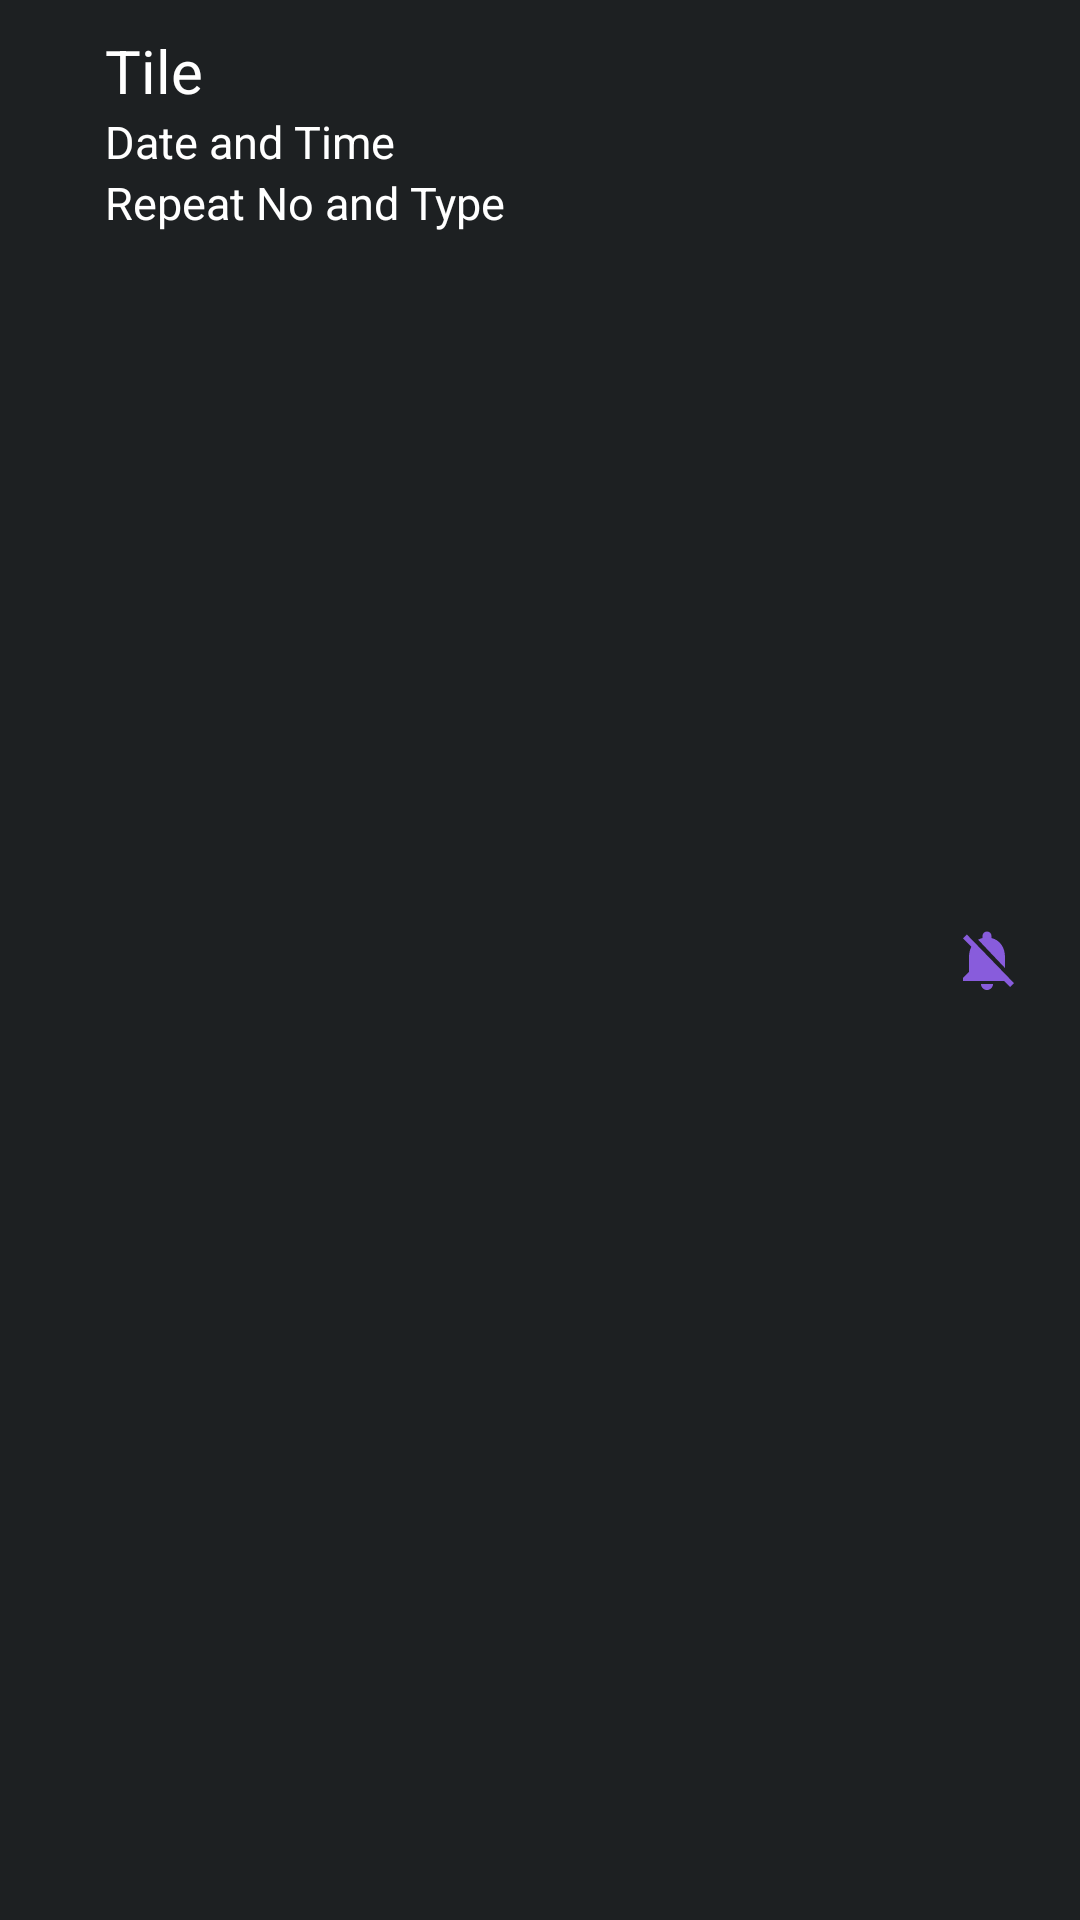

Produce the Android XML layout that renders to this screen, including the resource entries it uses.
<!-- AndroidManifest.xml: application theme Theme.MEDIMove -->
<!-- res/layout/alarm_item.xml -->
<?xml version="1.0" encoding="utf-8"?>
<androidx.constraintlayout.widget.ConstraintLayout
    xmlns:android="http://schemas.android.com/apk/res/android"
    xmlns:app="http://schemas.android.com/apk/res-auto"
    xmlns:tools="http://schemas.android.com/tools"
    android:layout_width="match_parent"
    android:background="@color/gray"
    android:layout_height="wrap_content">

    <ImageView
        android:id="@+id/thumbnail_image"
        android:layout_width="40dp"
        android:layout_height="40dp"
        android:layout_marginStart="4dp"
        android:gravity="center_vertical"
        app:layout_constraintBottom_toBottomOf="parent"
        app:layout_constraintStart_toStartOf="parent"
        app:layout_constraintTop_toTopOf="parent" />

    <LinearLayout
        android:layout_width="298dp"
        android:layout_height="80dp"
        android:layout_marginTop="4dp"
        android:gravity="center_vertical"
        android:orientation="vertical"
        android:padding="4dp"
        app:layout_constraintEnd_toEndOf="parent"
        app:layout_constraintLeft_toRightOf="@+id/thumbnail_image"
        app:layout_constraintStart_toStartOf="parent"
        app:layout_constraintTop_toTopOf="parent">

        <TextView
            android:id="@+id/recycle_title"
            android:layout_width="match_parent"
            android:layout_height="wrap_content"
            android:ellipsize="marquee"
            android:singleLine="true"
            android:text="Tile"
            android:textColor="@color/white"
            android:textSize="20sp" />


        <TextView
            android:id="@+id/recycle_data_time"
            android:layout_width="match_parent"
            android:layout_height="wrap_content"
            android:ellipsize="marquee"
            android:singleLine="true"
            android:text="Date and Time"
            android:textColor="@color/white"
            android:textSize="15sp" />

        <TextView
            android:id="@+id/recycle_repeat_info"
            android:layout_width="match_parent"
            android:layout_height="wrap_content"
            android:ellipsize="marquee"
            android:singleLine="true"
            android:text="Repeat No and Type"
            android:textColor="@color/white"
            android:textSize="15sp" />


    </LinearLayout>

    <ImageView
        android:id="@+id/active_image"
        android:layout_width="wrap_content"
        android:layout_height="wrap_content"
        android:layout_marginEnd="14dp"
        android:padding="5dp"
        android:src="@drawable/baseline_notifications_off_24"
        app:flow_horizontalAlign="end"
        app:layout_constraintBottom_toBottomOf="parent"
        app:layout_constraintEnd_toEndOf="parent"
        app:layout_constraintTop_toTopOf="parent" />

</androidx.constraintlayout.widget.ConstraintLayout>
<!-- resources referenced by this layout -->
<resources>
  <color name="gray">#1D2022</color>
  <color name="white">#FFFFFFFF</color>
  <!-- drawable baseline_notifications_off_24 (drawable) -->
  <vector android:height="24dp" android:tint="#885CDC"
      android:viewportHeight="24" android:viewportWidth="24"
      android:width="24dp" xmlns:android="http://schemas.android.com/apk/res/android">
      <path android:fillColor="@android:color/white" android:pathData="M20,18.69L7.84,6.14 5.27,3.49 4,4.76l2.8,2.8v0.01c-0.52,0.99 -0.8,2.16 -0.8,3.42v5l-2,2v1h13.73l2,2L21,19.72l-1,-1.03zM12,22c1.11,0 2,-0.89 2,-2h-4c0,1.11 0.89,2 2,2zM18,14.68L18,11c0,-3.08 -1.64,-5.64 -4.5,-6.32L13.5,4c0,-0.83 -0.67,-1.5 -1.5,-1.5s-1.5,0.67 -1.5,1.5v0.68c-0.15,0.03 -0.29,0.08 -0.42,0.12 -0.1,0.03 -0.2,0.07 -0.3,0.11h-0.01c-0.01,0 -0.01,0 -0.02,0.01 -0.23,0.09 -0.46,0.2 -0.68,0.31 0,0 -0.01,0 -0.01,0.01L18,14.68z"/>
  </vector>
  <style name="Theme.MEDIMove" parent="Base.Theme.MEDIMove" />
  <style name="Base.Theme.MEDIMove" parent="Theme.Material3.DayNight.NoActionBar">
          
          
          <item name="colorPrimary">@color/lavender</item>
          <item name="colorPrimaryVariant">@color/lavender</item>
          <item name="colorOnPrimary">@color/white</item>
          
          <item name="colorSecondary">@color/TEAL_200</item>
          <item name="colorSecondaryVariant">@color/teal_700</item>
          <item name="colorOnSecondary">@color/black</item>
  
          
          <item name="android:statusBarColor">?attr/colorPrimaryVariant</item>
  
      </style>
  <color name="lavender">#8692f7</color>
  <color name="TEAL_200">#FF03DAC5</color>
  <color name="teal_700">#FF018786</color>
  <color name="black">#FF000000</color>
</resources>
